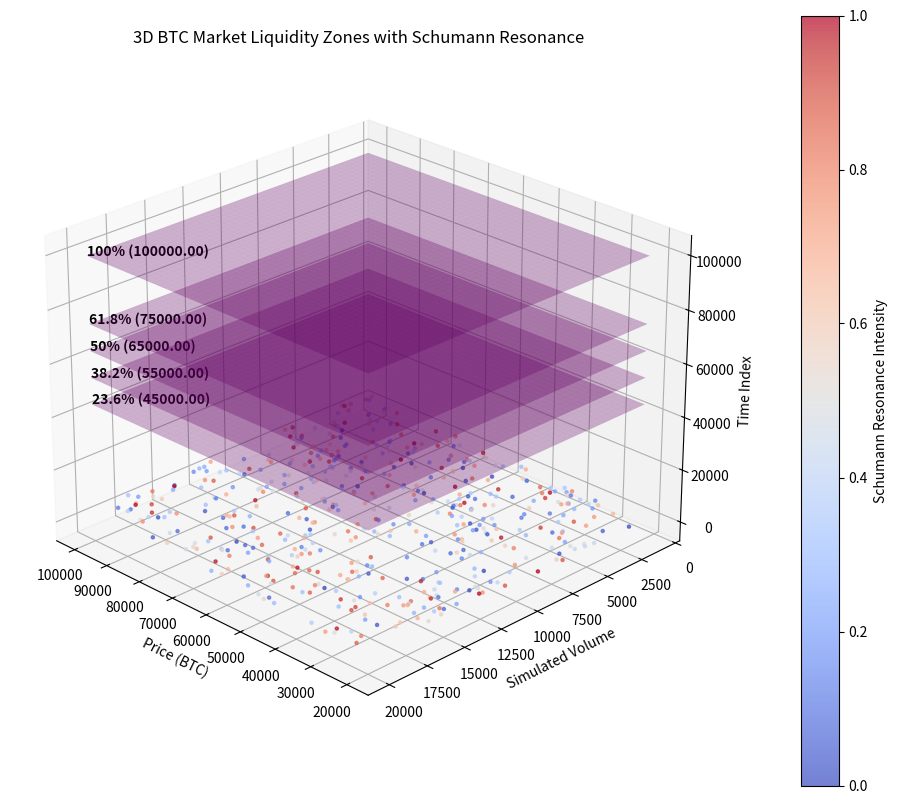

Write Python code to recreate this figure.
import numpy as np
import pandas as pd
import matplotlib.pyplot as plt
from mpl_toolkits.mplot3d import Axes3D

def plot_3d_schumann_btc(df):
    """Plot a 3D visualization of BTC market liquidity zones with Schumann Resonance Overlay."""
    
    fig = plt.figure(figsize=(12, 10))
    ax = fig.add_subplot(111, projection='3d')

    # ✅ LIMIT DATA POINTS TO PREVENT OVERLOAD
    df_sampled = df.iloc[::10]  # Take every 10th row to reduce memory load

    # Normalize Schumann resonance values for color mapping
    df_sampled['Schumann_Normalized'] = (df_sampled['Schumann'] - df_sampled['Schumann'].min()) / (df_sampled['Schumann'].max() - df_sampled['Schumann'].min())

    # Scatter BTC price points (X = Price, Y = Simulated Volume, Z = Time)
    sc = ax.scatter(df_sampled['BTC_Price'], df_sampled['Simulated_Volume'], df_sampled.index, 
                    c=df_sampled['Schumann_Normalized'], cmap='coolwarm', marker='o', s=5, alpha=0.7)

    # Define Fibonacci levels for visualization
    fib_levels = {
        "23.6%": df["23.6%"].iloc[0],
        "38.2%": df["38.2%"].iloc[0],
        "50%": df["50%"].iloc[0],
        "61.8%": df["61.8%"].iloc[0],
        "100%": df["100%"].iloc[0]
    }

    # ✅ OPTIMIZED MESHGRID SIZE TO PREVENT INFINITE LOOP
    mesh_size = min(300, len(df_sampled))  # Keep it manageable
    
    # Fine-tuned Fibonacci Level Planes (Transparent, Less Clutter)
    for level_name, level_value in fib_levels.items():
        x_range = np.linspace(df_sampled['BTC_Price'].min(), df_sampled['BTC_Price'].max(), mesh_size)
        y_range = np.linspace(df_sampled['Simulated_Volume'].min(), df_sampled['Simulated_Volume'].max(), mesh_size)
        X, Y = np.meshgrid(x_range, y_range)
        Z = np.full_like(X, level_value)
        ax.plot_surface(X, Y, Z, color='purple', alpha=0.3)  # Transparent Fibonacci layers

        # Label Fibonacci levels
        ax.text(df_sampled['BTC_Price'].max(), df_sampled['Simulated_Volume'].max(), level_value, 
                f"{level_name} ({level_value:.2f})", color='black', fontsize=10, fontweight='bold')

    # Add colorbar to represent Schumann resonance intensity
    cbar = plt.colorbar(sc, ax=ax, pad=0.1)
    cbar.set_label('Schumann Resonance Intensity')

    # Axis labels & title
    ax.set_xlabel('Price (BTC)')
    ax.set_ylabel('Simulated Volume')
    ax.set_zlabel('Time Index')
    ax.set_title('3D BTC Market Liquidity Zones with Schumann Resonance')

    # Adjust viewing angle for better perception
    ax.view_init(elev=25, azim=135)

    plt.show()

# ✅ TEST WITH OPTIMIZED DATASET
data = {
    'BTC_Price': np.linspace(20000, 100000, 5000),  # Reduced to 5000 points
    'Simulated_Volume': np.random.uniform(1000, 20000, 5000),
    'Schumann': np.random.uniform(5, 40, 5000),  # Simulated Schumann resonance values
    '23.6%': 45000,
    '38.2%': 55000,
    '50%': 65000,
    '61.8%': 75000,
    '100%': 100000
}
df = pd.DataFrame(data)
plot_3d_schumann_btc(df)
